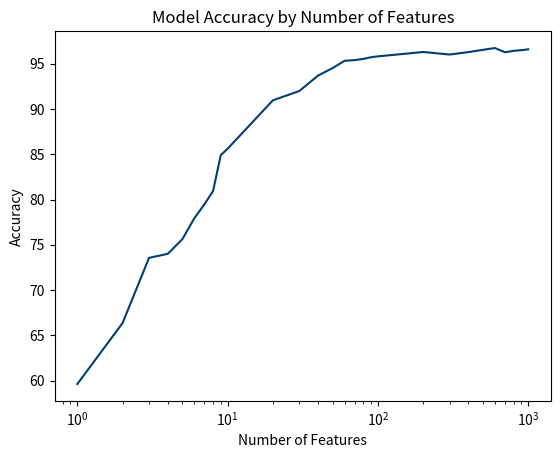

This chart was generated by the following Python code: (Note: this script raises an exception after producing the figure.)
import matplotlib.pyplot as plt

# # NAFLD
# features_number = [1, 2, 3, 4, 5, 6, 7, 8, 9, 10, 20, 30, 40, 50, 60, 70, 80, 90, 100, 200, 300, 400, 500, 600, 700, 800, 900, 1000]
# accuracy = [81.24, 84.32, 86.46, 87.21, 87.49, 88.18, 88.50, 89.25, 90.14, 90.71, 94.30, 95.75, 96.23, 96.50, 96.58, 96.53, 96.77, 96.80, 97.03, 97.44, 97.53, 97.57, 97.49, 97.49, 97.48, 97.57, 97.55, 97.51]

# # WDSD Cover
# features_number = [1, 2, 3, 4, 5, 6, 7, 8, 9, 10, 20, 30, 40, 50, 60, 70, 80, 90, 100, 200, 300, 400, 500, 600, 700, 800, 900, 1000]
# accuracy = [62.60, 63.61, 64.47, 64.64, 64.92, 67.31, 67.40, 68.04, 68.70, 68.57, 74.89, 79.03, 79.90, 84.74, 85.51, 87.47, 88.67, 89.57, 89.80, 94.76, 96.07, 96.17, 96.62, 96.54, 96.31, 96.41, 96.32, 96.47]

# # WDSD Weight
# features_number = [1, 2, 3, 4, 5, 6, 7, 8, 9, 10, 20, 30, 41, 50, 63, 72, 86, 93, 102, 205, 316, 418, 577, 691, 1381]
# accuracy = [59.62, 61.12, 66.08, 71.77, 76.34, 77.27, 78.52, 79.47, 79.88, 82.58, 87.54, 91.31, 93.44, 94.23, 94.63, 95.23, 95.70, 95.53, 95.62, 96.33, 96.24, 96.38, 96.23, 96.43, 96.31]

# # WDSD Gain
# features_number = [1, 2, 3, 4, 5, 6, 7, 8, 9, 10, 20, 30, 40, 50, 60, 70, 80, 90, 100, 200, 300, 400, 500, 600, 700, 800, 900, 1000]
# accuracy = [62.60, 68.97, 71.28, 72.06, 72.90, 76.89, 77.49, 78.11, 78.37, 80.47, 86.81, 90.00, 91.39, 92.31, 93.63, 94.36, 94.76, 94.55, 94.85, 96.52, 96.41, 96.28, 96.32, 96.58, 96.60, 96.51, 96.50, 96.33]

# SHAP
features_number = [1, 2, 3, 4, 5, 6, 7, 8, 9, 10, 20, 30, 40, 50, 60, 70, 80, 90, 100, 200, 300, 400, 500, 600, 700, 800, 900, 1000]
accuracy = [59.62, 66.36, 73.56, 74.01, 75.63, 77.93, 79.47, 80.94, 84.91, 85.62, 90.97, 92.00, 93.71, 94.54, 95.34, 95.41, 95.55, 95.73, 95.83, 96.31, 96.03, 96.30, 96.55, 96.75, 96.28, 96.44, 96.51, 96.61]

plt.plot(features_number, accuracy, color='#003E74')
plt.title('Model Accuracy by Number of Features')
plt.xlabel('Number of Features')
plt.ylabel('Accuracy')
plt.xscale('log')  # Set x-axis to logarithmic scale
# plt.ylim(0, 100)
plt.savefig('./data/plots/wdsd_shap_accuracy_by_features_log.png')
plt.show()
